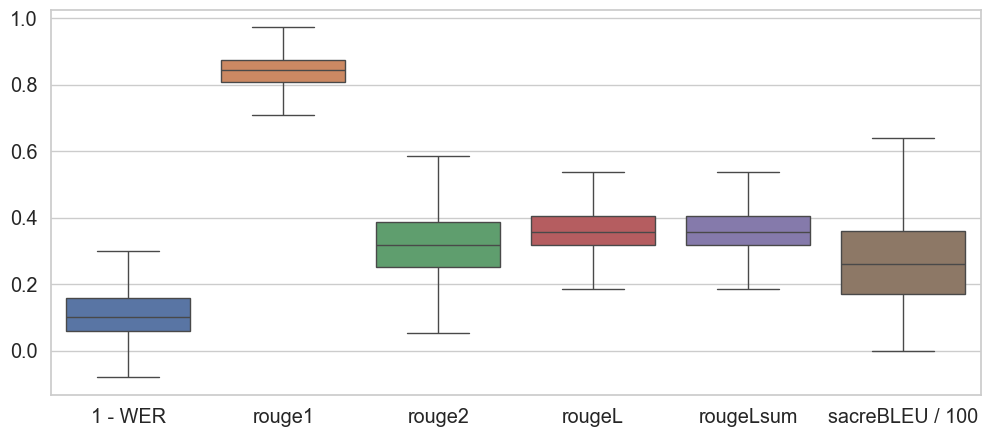

The data file committed next to this chart (first rows):
1 - WER	rouge1	rouge2	rougeL	rougeLsum	sacreBLEU / 100
0.0	0.875	0.4359	0.275	0.275	0.54
0.06	0.7907	0.3333	0.2791	0.2791	0.11
0.1	0.7857	0.3415	0.3571	0.3571	0.21
0.04	0.8312	0.2667	0.2857	0.2857	0.35
0.1	0.7674	0.2857	0.3256	0.3256	0.11
0.06	0.8	0.1446	0.2588	0.2588	0.11
0.2	0.8791	0.382	0.3077	0.3077	0.16
0.06	0.814	0.1429	0.2558	0.2558	0.16
0.12	0.8539	0.3908	0.4719	0.4719	0.35
0.16	0.8861	0.2078	0.3544	0.3544	0.29
0.22	0.8571	0.48	0.4416	0.4416	0.36
0.1	0.8395	0.1519	0.321	0.321	0.11
0.08	0.8235	0.241	0.2588	0.2588	0.3
0.02	0.8667	0.25	0.3333	0.3333	0.23
0.18	0.8315	0.3218	0.3371	0.3371	0.24
0.04	0.8736	0.2824	0.3678	0.3678	0.19
0.06	0.8667	0.3182	0.4667	0.4667	0.17
0.12	0.7848	0.3896	0.4304	0.4304	0.25
0.12	0.8608	0.2597	0.4051	0.4051	0.26
0.14	0.7416	0.1379	0.3371	0.3371	0.05
0.12	0.8649	0.3056	0.2703	0.2703	0.44
0.16	0.9195	0.5647	0.4828	0.4828	0.44
0.04	0.8395	0.2785	0.2469	0.2469	0.36
0.12	0.8354	0.3117	0.3038	0.3038	0.37
0.1	0.8315	0.2069	0.3146	0.3146	0.09
0.14	0.7848	0.3117	0.3544	0.3544	0.38
0.26	0.8817	0.2637	0.4731	0.4731	0.26
0.22	0.8675	0.3951	0.3855	0.3855	0.38
0.12	0.7907	0.2857	0.3023	0.3023	0.22
0.18	0.7234	0.3696	0.3617	0.3617	0.32
0.16	0.9011	0.4045	0.4176	0.4176	0.27
0.14	0.7674	0.4048	0.4186	0.4186	0.34
0.12	0.7912	0.1573	0.2857	0.2857	0.07
0.1	0.8718	0.3947	0.4359	0.4359	0.57
0.26	0.7733	0.2192	0.3733	0.3733	0.21
0.1	0.8506	0.3059	0.3908	0.3908	0.16
0.04	0.8169	0.2029	0.338	0.338	0.52
0.12	0.8471	0.4578	0.3765	0.3765	0.36
0.08	0.8889	0.3864	0.4444	0.4444	0.3
0.12	0.8649	0.3889	0.3784	0.3784	0.26
0.08	0.9315	0.2817	0.3562	0.3562	0.4
0.1	0.8696	0.4179	0.4638	0.4638	0.41
0.04	0.9	0.359	0.3	0.3	0.25
0.04	0.8182	0.2791	0.3409	0.3409	0.16
0.08	0.9425	0.4706	0.2989	0.2989	0.42
0.16	0.8354	0.2857	0.3544	0.3544	0.4
0.14	0.7816	0.3059	0.3448	0.3448	0.08
0.1	0.8764	0.2989	0.382	0.382	0.15
0.08	0.8861	0.2597	0.3291	0.3291	0.16
0.0	0.75	0.2326	0.2955	0.2955	0.17
0.14	0.8395	0.3291	0.321	0.321	0.21
0.2	0.8861	0.4156	0.481	0.481	0.38
0.16	0.8608	0.3636	0.4051	0.4051	0.22
0.1	0.8172	0.3736	0.4086	0.4086	0.19
0.12	0.8947	0.3514	0.3421	0.3421	0.37
0.08	0.8941	0.2169	0.2824	0.2824	0.25
0.28	0.8182	0.3023	0.4545	0.4545	0.22
0.14	0.8182	0.3721	0.2727	0.2727	0.25
0.12	0.8352	0.2697	0.3956	0.3956	0.18
0.12	0.7838	0.3333	0.3784	0.3784	0.5
... 11,179 more rows
